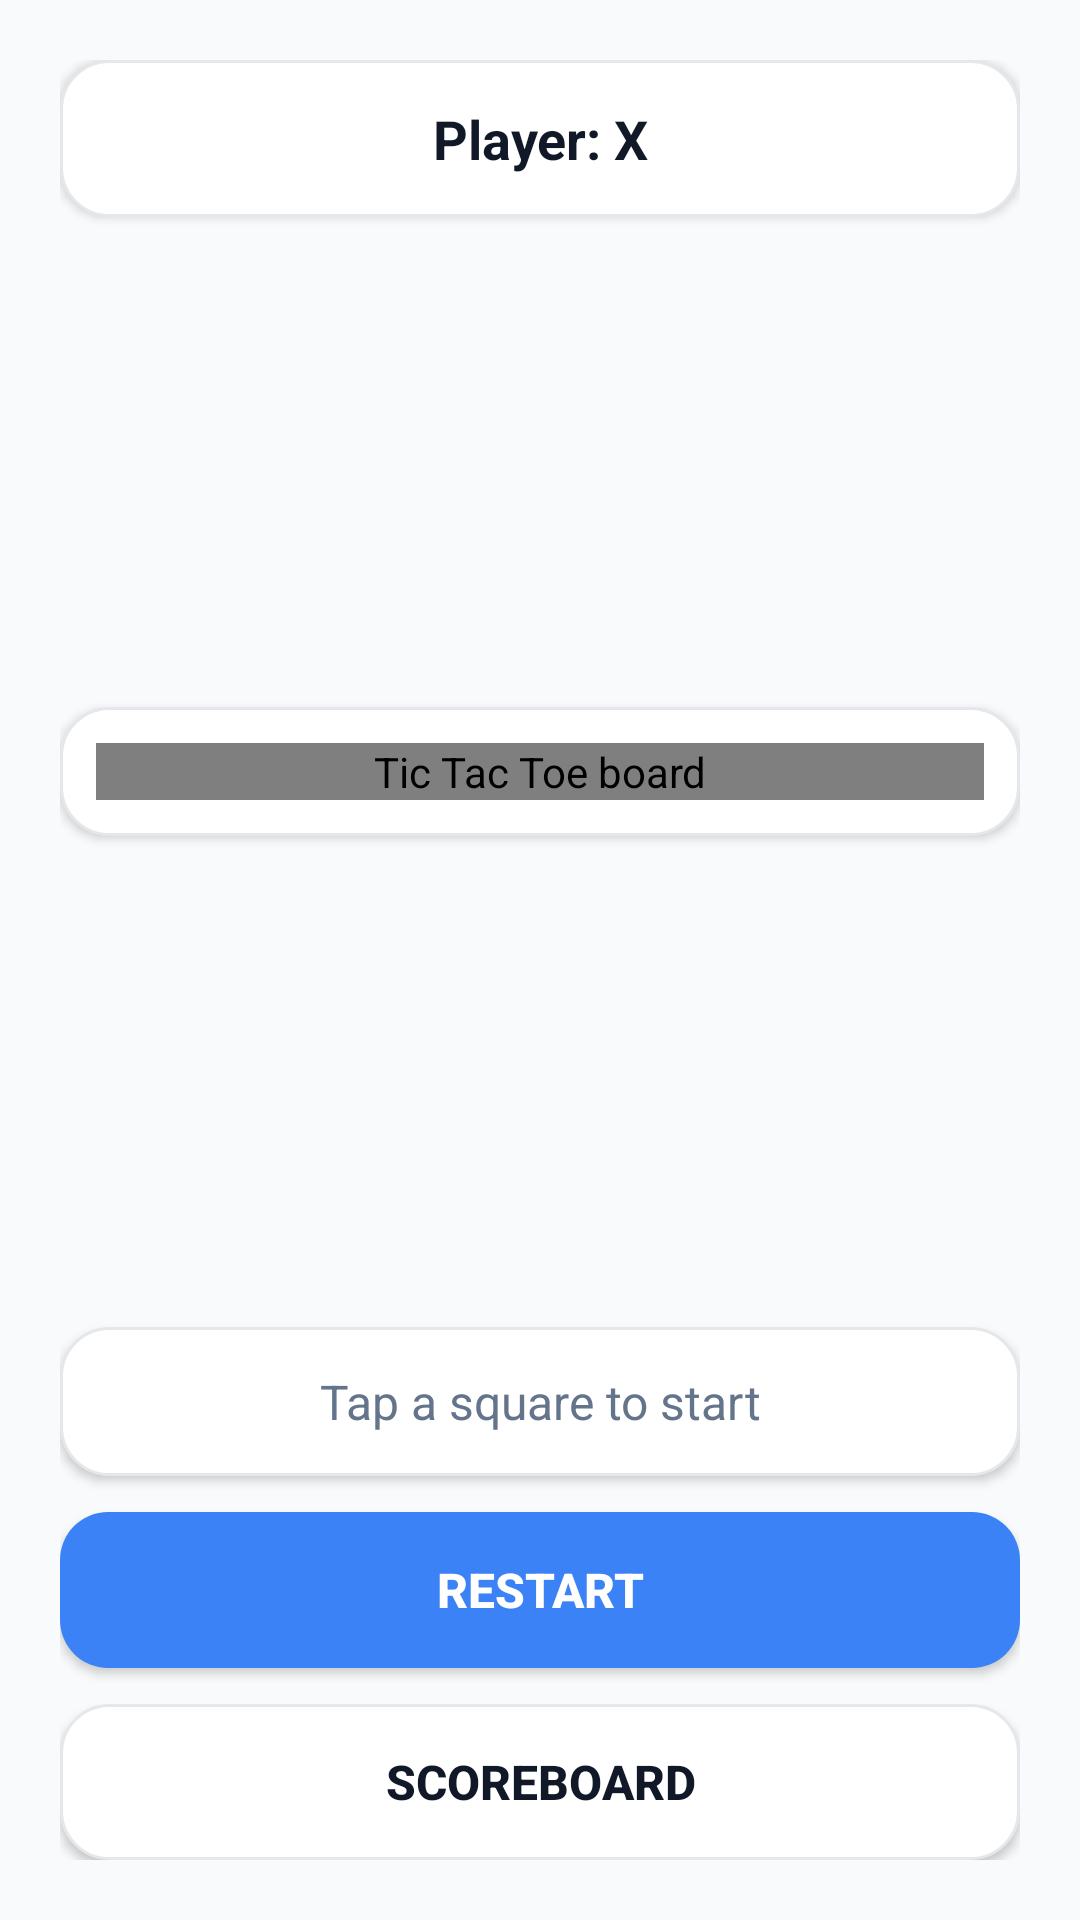

The Android layout XML behind this screen, and the referenced resources:
<!-- AndroidManifest.xml: fallback theme Theme.MaterialComponents.DayNight.NoActionBar -->
<!-- res/layout/activity_main.xml -->
<LinearLayout xmlns:android="http://schemas.android.com/apk/res/android"
    xmlns:tools="http://schemas.android.com/tools"
    android:id="@+id/root"
    android:layout_width="match_parent"
    android:layout_height="match_parent"
    android:background="@color/ttt_background"
    android:gravity="center_horizontal"
    android:orientation="vertical"
    android:padding="@dimen/ttt_screen_padding"
    tools:context=".MainActivity">

    
    <TextView
        android:id="@+id/playerIndicator"
        android:layout_width="match_parent"
        android:layout_height="wrap_content"
        android:background="@drawable/ttt_surface_card"
        android:elevation="@dimen/ttt_card_elevation"
        android:padding="@dimen/ttt_card_padding"
        android:text="Player: X"
        android:textAlignment="center"
        android:textAppearance="@style/TextAppearance.TTT.Title"
        android:contentDescription="@string/cd_player_indicator" />

    
    <Space
        android:layout_width="match_parent"
        android:layout_height="@dimen/ttt_section_spacing" />

    
    <LinearLayout
        android:id="@+id/boardContainer"
        android:layout_width="match_parent"
        android:layout_height="0dp"
        android:layout_weight="1"
        android:gravity="center"
        android:orientation="vertical">

        
        <LinearLayout
            android:layout_width="match_parent"
            android:layout_height="wrap_content"
            android:background="@drawable/ttt_surface_card"
            android:elevation="@dimen/ttt_card_elevation"
            android:orientation="vertical"
            android:padding="@dimen/ttt_board_padding">

            <androidx.gridlayout.widget.GridLayout
                android:id="@+id/boardGrid"
                android:layout_width="match_parent"
                android:layout_height="wrap_content"
                android:alignmentMode="alignMargins"
                android:columnCount="3"
                android:rowCount="3"
                android:useDefaultMargins="false"
                android:contentDescription="@string/cd_board_grid">

                
                <Button
                    android:id="@+id/cell0"
                    android:layout_width="0dp"
                    android:layout_height="0dp"
                    android:layout_columnWeight="1"
                    android:layout_rowWeight="1"
                    android:layout_margin="@dimen/ttt_cell_margin"
                    android:background="@drawable/ttt_cell_bg"
                    android:minHeight="@dimen/ttt_cell_min_size"
                    android:minWidth="@dimen/ttt_touch_target_min"
                    android:text=""
                    android:textColor="@color/ttt_text"
                    android:textSize="@dimen/ttt_text_cell"
                    android:textStyle="bold"
                    android:contentDescription="@string/cd_cell_0" />

                <Button
                    android:id="@+id/cell1"
                    android:layout_width="0dp"
                    android:layout_height="0dp"
                    android:layout_columnWeight="1"
                    android:layout_rowWeight="1"
                    android:layout_margin="@dimen/ttt_cell_margin"
                    android:background="@drawable/ttt_cell_bg"
                    android:minHeight="@dimen/ttt_cell_min_size"
                    android:minWidth="@dimen/ttt_touch_target_min"
                    android:text=""
                    android:textColor="@color/ttt_text"
                    android:textSize="@dimen/ttt_text_cell"
                    android:textStyle="bold"
                    android:contentDescription="@string/cd_cell_1" />

                <Button
                    android:id="@+id/cell2"
                    android:layout_width="0dp"
                    android:layout_height="0dp"
                    android:layout_columnWeight="1"
                    android:layout_rowWeight="1"
                    android:layout_margin="@dimen/ttt_cell_margin"
                    android:background="@drawable/ttt_cell_bg"
                    android:minHeight="@dimen/ttt_cell_min_size"
                    android:minWidth="@dimen/ttt_touch_target_min"
                    android:text=""
                    android:textColor="@color/ttt_text"
                    android:textSize="@dimen/ttt_text_cell"
                    android:textStyle="bold"
                    android:contentDescription="@string/cd_cell_2" />

                
                <Button
                    android:id="@+id/cell3"
                    android:layout_width="0dp"
                    android:layout_height="0dp"
                    android:layout_columnWeight="1"
                    android:layout_rowWeight="1"
                    android:layout_margin="@dimen/ttt_cell_margin"
                    android:background="@drawable/ttt_cell_bg"
                    android:minHeight="@dimen/ttt_cell_min_size"
                    android:minWidth="@dimen/ttt_touch_target_min"
                    android:text=""
                    android:textColor="@color/ttt_text"
                    android:textSize="@dimen/ttt_text_cell"
                    android:textStyle="bold"
                    android:contentDescription="@string/cd_cell_3" />

                <Button
                    android:id="@+id/cell4"
                    android:layout_width="0dp"
                    android:layout_height="0dp"
                    android:layout_columnWeight="1"
                    android:layout_rowWeight="1"
                    android:layout_margin="@dimen/ttt_cell_margin"
                    android:background="@drawable/ttt_cell_bg"
                    android:minHeight="@dimen/ttt_cell_min_size"
                    android:minWidth="@dimen/ttt_touch_target_min"
                    android:text=""
                    android:textColor="@color/ttt_text"
                    android:textSize="@dimen/ttt_text_cell"
                    android:textStyle="bold"
                    android:contentDescription="@string/cd_cell_4" />

                <Button
                    android:id="@+id/cell5"
                    android:layout_width="0dp"
                    android:layout_height="0dp"
                    android:layout_columnWeight="1"
                    android:layout_rowWeight="1"
                    android:layout_margin="@dimen/ttt_cell_margin"
                    android:background="@drawable/ttt_cell_bg"
                    android:minHeight="@dimen/ttt_cell_min_size"
                    android:minWidth="@dimen/ttt_touch_target_min"
                    android:text=""
                    android:textColor="@color/ttt_text"
                    android:textSize="@dimen/ttt_text_cell"
                    android:textStyle="bold"
                    android:contentDescription="@string/cd_cell_5" />

                
                <Button
                    android:id="@+id/cell6"
                    android:layout_width="0dp"
                    android:layout_height="0dp"
                    android:layout_columnWeight="1"
                    android:layout_rowWeight="1"
                    android:layout_margin="@dimen/ttt_cell_margin"
                    android:background="@drawable/ttt_cell_bg"
                    android:minHeight="@dimen/ttt_cell_min_size"
                    android:minWidth="@dimen/ttt_touch_target_min"
                    android:text=""
                    android:textColor="@color/ttt_text"
                    android:textSize="@dimen/ttt_text_cell"
                    android:textStyle="bold"
                    android:contentDescription="@string/cd_cell_6" />

                <Button
                    android:id="@+id/cell7"
                    android:layout_width="0dp"
                    android:layout_height="0dp"
                    android:layout_columnWeight="1"
                    android:layout_rowWeight="1"
                    android:layout_margin="@dimen/ttt_cell_margin"
                    android:background="@drawable/ttt_cell_bg"
                    android:minHeight="@dimen/ttt_cell_min_size"
                    android:minWidth="@dimen/ttt_touch_target_min"
                    android:text=""
                    android:textColor="@color/ttt_text"
                    android:textSize="@dimen/ttt_text_cell"
                    android:textStyle="bold"
                    android:contentDescription="@string/cd_cell_7" />

                <Button
                    android:id="@+id/cell8"
                    android:layout_width="0dp"
                    android:layout_height="0dp"
                    android:layout_columnWeight="1"
                    android:layout_rowWeight="1"
                    android:layout_margin="@dimen/ttt_cell_margin"
                    android:background="@drawable/ttt_cell_bg"
                    android:minHeight="@dimen/ttt_cell_min_size"
                    android:minWidth="@dimen/ttt_touch_target_min"
                    android:text=""
                    android:textColor="@color/ttt_text"
                    android:textSize="@dimen/ttt_text_cell"
                    android:textStyle="bold"
                    android:contentDescription="@string/cd_cell_8" />

            </androidx.gridlayout.widget.GridLayout>
        </LinearLayout>
    </LinearLayout>

    
    <Space
        android:layout_width="match_parent"
        android:layout_height="@dimen/ttt_section_spacing" />

    
    <TextView
        android:id="@+id/resultBanner"
        android:layout_width="match_parent"
        android:layout_height="wrap_content"
        android:background="@drawable/ttt_surface_card"
        android:elevation="@dimen/ttt_card_elevation"
        android:padding="@dimen/ttt_card_padding"
        android:text="Tap a square to start"
        android:textAlignment="center"
        android:textAppearance="@style/TextAppearance.TTT.Body"
        android:contentDescription="@string/cd_result_banner" />

    
    <Space
        android:layout_width="match_parent"
        android:layout_height="@dimen/ttt_small_spacing" />

    
    <Button
        android:id="@+id/restartButton"
        style="@style/Widget.TTT.RestartButton"
        android:layout_width="match_parent"
        android:layout_height="wrap_content"
        android:text="@string/restart"
        android:contentDescription="@string/cd_restart_button" />

    
    <Space
        android:layout_width="match_parent"
        android:layout_height="@dimen/ttt_small_spacing" />

    
    <Button
        android:id="@+id/scoreboardButton"
        style="@style/Widget.TTT.SecondaryButton"
        android:layout_width="match_parent"
        android:layout_height="wrap_content"
        android:text="@string/view_scoreboard"
        android:contentDescription="@string/cd_view_scoreboard" />

</LinearLayout>
<!-- resources referenced by this layout -->
<resources>
  <color name="ttt_background">#F9FAFB</color>
  <color name="ttt_text">#111827</color>
  <dimen name="ttt_board_padding">12dp</dimen>
  <dimen name="ttt_card_elevation">2dp</dimen>
  <dimen name="ttt_card_padding">14dp</dimen>
  <dimen name="ttt_cell_margin">8dp</dimen>
  <dimen name="ttt_cell_min_size">72dp</dimen>
  <dimen name="ttt_screen_padding">20dp</dimen>
  <dimen name="ttt_section_spacing">16dp</dimen>
  <dimen name="ttt_small_spacing">12dp</dimen>
  <dimen name="ttt_text_cell">28sp</dimen>
  <dimen name="ttt_touch_target_min">48dp</dimen>
  <!-- drawable ttt_surface_card (drawable) -->
  <?xml version="1.0" encoding="utf-8"?>
  <shape xmlns:android="http://schemas.android.com/apk/res/android"
      android:shape="rectangle">
      <solid android:color="@color/ttt_surface" />
      <corners android:radius="@dimen/ttt_card_radius" />
      <stroke
          android:width="1dp"
          android:color="@color/ttt_border" />
  </shape>
  <string name="cd_board_grid">Tic Tac Toe board</string>
  <string name="cd_cell_0">Cell 1 of 9</string>
  <string name="cd_cell_1">Cell 2 of 9</string>
  <string name="cd_cell_2">Cell 3 of 9</string>
  <string name="cd_cell_3">Cell 4 of 9</string>
  <string name="cd_cell_4">Cell 5 of 9</string>
  <string name="cd_cell_5">Cell 6 of 9</string>
  <string name="cd_cell_6">Cell 7 of 9</string>
  <string name="cd_cell_7">Cell 8 of 9</string>
  <string name="cd_cell_8">Cell 9 of 9</string>
  <string name="cd_player_indicator">Current player indicator</string>
  <string name="cd_restart_button">Restart game</string>
  <string name="cd_result_banner">Game status</string>
  <string name="cd_view_scoreboard">View scoreboard</string>
  <string name="restart">Restart</string>
  <string name="view_scoreboard">Scoreboard</string>
  <style name="TextAppearance.TTT.Body" parent="@android:style/TextAppearance.Small">
          <item name="android:textSize">@dimen/ttt_text_body</item>
          <item name="android:textStyle">normal</item>
          <item name="android:textColor">@color/ttt_secondary</item>
      </style>
  <style name="TextAppearance.TTT.Title" parent="@android:style/TextAppearance.Medium">
          <item name="android:textSize">@dimen/ttt_text_title</item>
          <item name="android:textStyle">bold</item>
          <item name="android:textColor">@color/ttt_text</item>
      </style>
  <style name="Widget.TTT.RestartButton" parent="@android:style/Widget.Material.Button">
          <item name="android:background">@drawable/ttt_primary_button_bg</item>
          <item name="android:textColor">@color/ttt_surface</item>
          <item name="android:textSize">@dimen/ttt_text_body</item>
          <item name="android:textStyle">bold</item>
          <item name="android:minHeight">@dimen/ttt_button_height</item>
          <item name="android:paddingLeft">@dimen/ttt_card_padding</item>
          <item name="android:paddingRight">@dimen/ttt_card_padding</item>
      </style>
  <style name="Widget.TTT.SecondaryButton" parent="@android:style/Widget.Material.Button">
          <item name="android:background">@drawable/ttt_surface_card</item>
          <item name="android:textColor">@color/ttt_text</item>
          <item name="android:textSize">@dimen/ttt_text_body</item>
          <item name="android:textStyle">bold</item>
          <item name="android:minHeight">@dimen/ttt_button_height</item>
          <item name="android:paddingLeft">@dimen/ttt_card_padding</item>
          <item name="android:paddingRight">@dimen/ttt_card_padding</item>
      </style>
  <color name="ttt_surface">#FFFFFF</color>
  <dimen name="ttt_cell_radius">14dp</dimen>
  <color name="ttt_border">#E5E7EB</color>
  <color name="ttt_primary">#3B82F6</color>
  <dimen name="ttt_card_radius">16dp</dimen>
  <dimen name="ttt_text_body">16sp</dimen>
  <color name="ttt_secondary">#64748B</color>
  <dimen name="ttt_text_title">18sp</dimen>
  <dimen name="ttt_button_height">52dp</dimen>
</resources>
